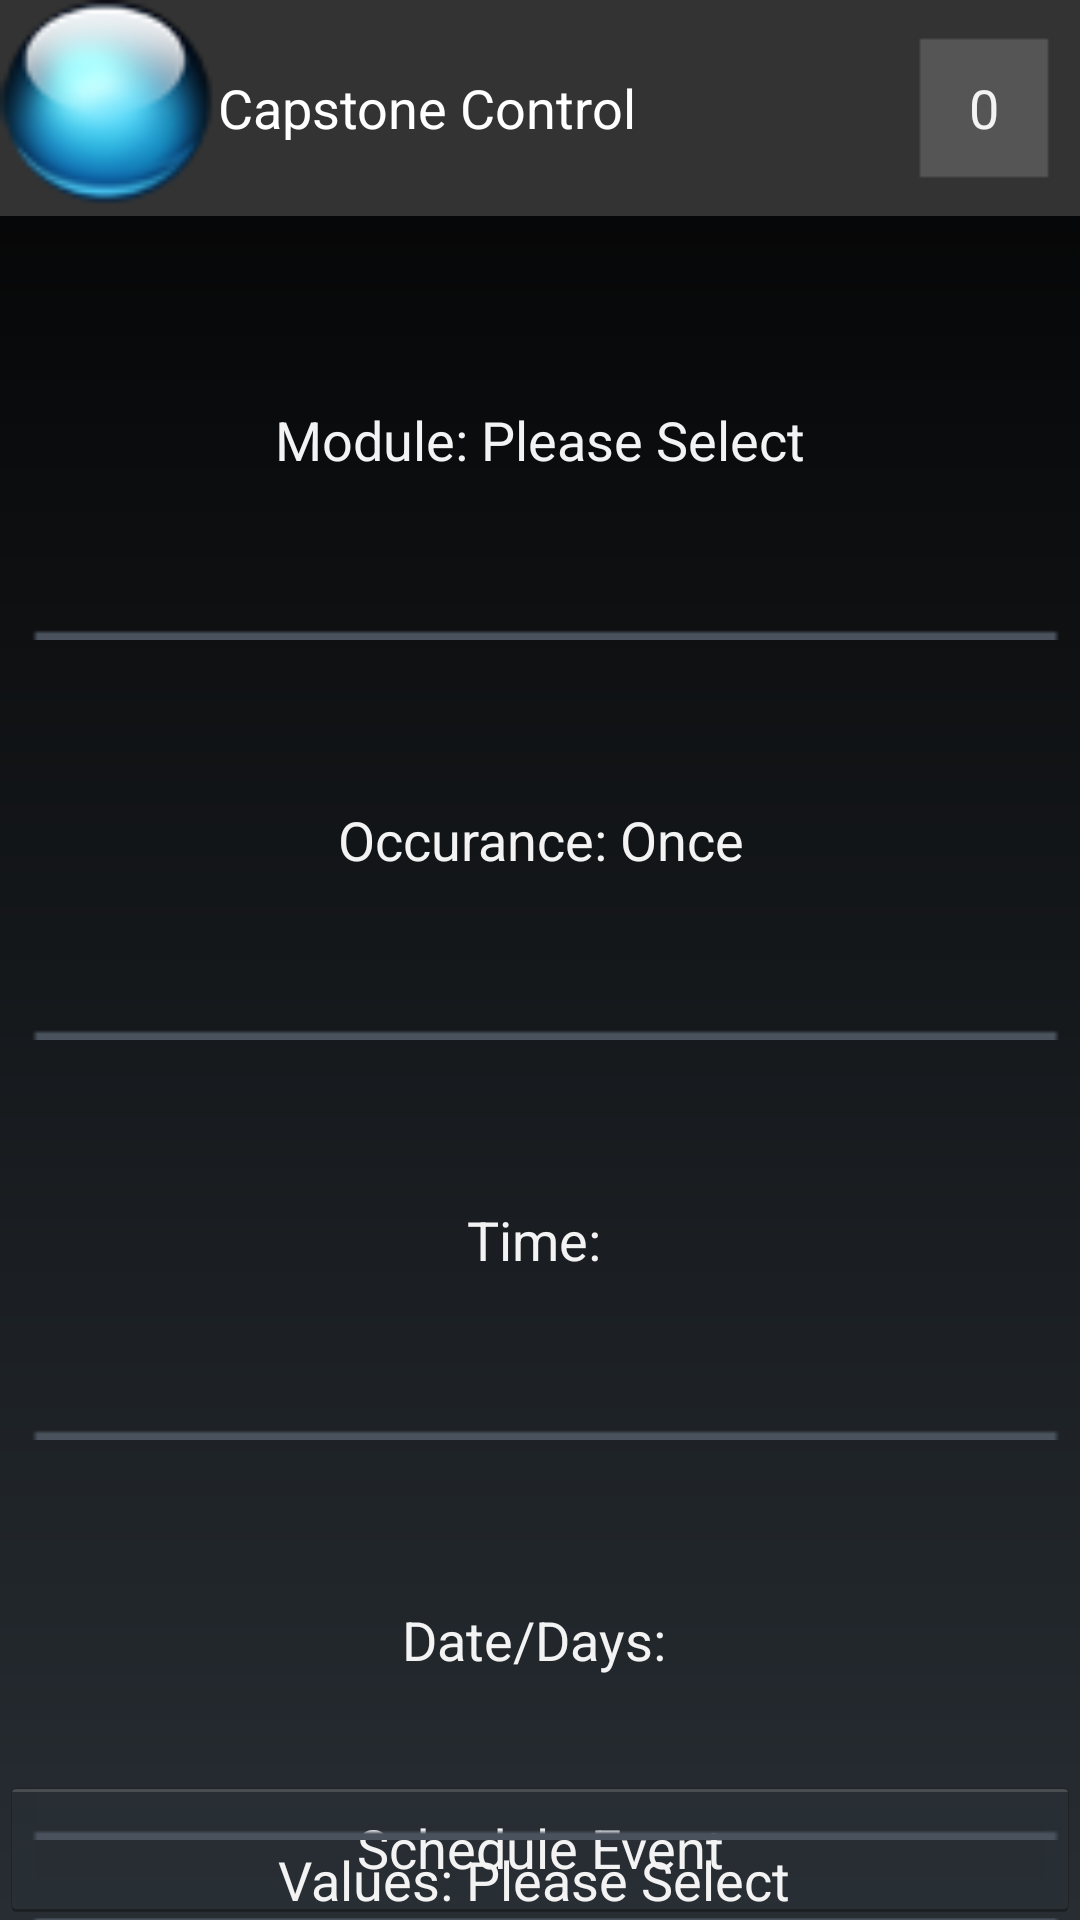

Write the Android layout XML for this screen, with the resource values it uses.
<!-- AndroidManifest.xml: activity theme android:Theme.Holo -->
<!-- res/layout/scheduled_events.xml -->
<?xml version="1.0" encoding="utf-8"?>
<RelativeLayout xmlns:android="http://schemas.android.com/apk/res/android"
    android:layout_width="fill_parent"
    android:layout_height="fill_parent" >

    <include layout="@layout/bar" />

    <Button
        android:id="@+id/moduleButton"
        android:layout_width="match_parent"
        android:layout_height="wrap_content"
        android:layout_marginTop="80dp"
        android:background="@drawable/mybutton"
        android:text="Module: Please Select" />

    <Button
        android:id="@+id/submitButton"
        android:layout_width="wrap_content"
        android:layout_height="wrap_content"
        android:layout_alignParentBottom="true"
        android:layout_alignParentLeft="true"
        android:layout_alignParentRight="true"
        android:text="Schedule Event" />

    <Button
        android:id="@+id/occurenceButton"
        android:layout_width="match_parent"
        android:layout_height="wrap_content"
        android:layout_alignParentLeft="true"
        android:layout_below="@+id/moduleButton"
        android:background="@drawable/mybutton"
        android:text="Occurance: Once" />

    <Button
        android:id="@+id/timeButton"
        android:layout_width="match_parent"
        android:layout_height="wrap_content"
        android:layout_alignParentLeft="true"
        android:layout_below="@+id/occurenceButton"
        android:background="@drawable/mybutton"
        android:text="Time: " />

    <Button
        android:id="@+id/daysAndDateButton"
        android:layout_width="match_parent"
        android:layout_height="wrap_content"
        android:layout_alignParentLeft="true"
        android:layout_below="@+id/timeButton"
        android:background="@drawable/mybutton"
        android:text="Date/Days: " />

    <Button
        android:id="@+id/valueButton"
        android:layout_width="match_parent"
        android:layout_height="wrap_content"
        android:layout_alignParentLeft="true"
        android:layout_below="@+id/daysAndDateButton"
        android:background="@drawable/mybutton"
        android:text="Values: Please Select " />

</RelativeLayout>
<!-- res/layout/bar.xml (included above) -->
<?xml version="1.0" encoding="utf-8"?>

<RelativeLayout xmlns:android="http://schemas.android.com/apk/res/android"
    android:layout_width="fill_parent"
    android:layout_height="fill_parent"
    android:background="@drawable/gradient_background"
>

    <ImageView
        android:id="@+id/barIcon"
        android:layout_width="72dp"
        android:layout_height="72dp"
        android:layout_alignParentLeft="true"
        android:layout_alignParentTop="true"
        android:background="#333333"
        android:src="@drawable/icon48" />

    <Button
        android:id="@+id/alertsButton"
        android:layout_width="wrap_content"
        android:layout_height="72dp"
        android:layout_alignParentRight="true"
        android:layout_alignParentTop="true"
        android:background="@drawable/alert_button"
        android:text="0" />

    <Button
        android:id="@+id/mainBar"
        android:layout_width="wrap_content"
        android:layout_height="72dp"
        android:layout_alignParentTop="true"
        android:layout_toLeftOf="@+id/alertsButton"
        android:layout_toRightOf="@+id/button1"
        android:layout_weight="0.20"
        android:background="#333333"
        android:clickable="true"
        android:text=" " />

    <Button
        android:id="@+id/button1"
        android:layout_width="140dp"
        android:layout_height="72dp"
        android:layout_alignParentTop="true"
        android:layout_toRightOf="@+id/barIcon"
        android:background="#333333"
        android:clickable="false"
        android:textColor ="#ffffff"
        android:text="Capstone Control" />

</RelativeLayout>
<!-- resources referenced by this layout -->
<resources>
  <!-- drawable alert_button: png bitmap (drawable-hdpi, 2920 bytes) -->
  <!-- drawable gradient_background (drawable-ldpi) -->
  <?xml version="1.0" encoding="utf-8"?>
  <shape xmlns:android="http://schemas.android.com/apk/res/android">
      <gradient 
          android:startColor="#ff020202" 
          android:endColor="#ff272D33"
          android:angle="270"
       />
      <corners android:radius="0dp" />
  </shape>
  <!-- drawable icon48: png bitmap (drawable-ldpi, 6706 bytes) -->
  <!-- drawable mybutton (drawable-hdpi) -->
  <?xml version="1.0" encoding="utf-8"?>
  <selector xmlns:android="http://schemas.android.com/apk/res/android">
      <item android:drawable="@drawable/buttonpushed"
            android:state_pressed="true" />
      <item android:drawable="@drawable/buttonpushed"
            android:state_focused="true" />
      <item android:drawable="@drawable/button" />
  </selector>
  <!-- drawable buttonpushed: png bitmap (drawable-mdpi, 3055 bytes) -->
  <!-- drawable button: png bitmap (drawable-ldpi, 3015 bytes) -->
</resources>
